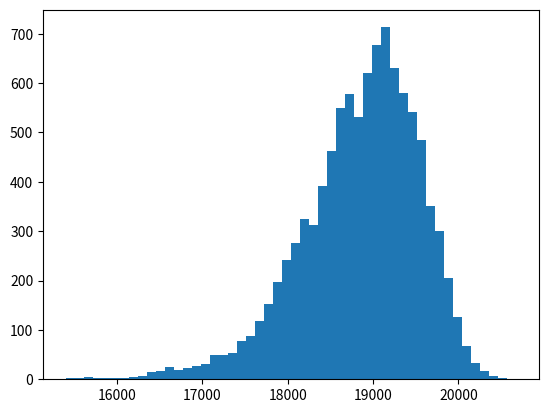

The matplotlib source for this figure: (Note: this script raises an exception after producing the figure.)
''' Tool for determining mean time to activation given a set of parameters.

Imagines activation as a filling capacitor/bucket. Activation occurs at a time step when some normally distributed
random variable returns a result greater than the level of the bucket. If the bucket fills by a known amount with each
time step, this calculates how many timesteps are needed to trigger a bucket on average.

This is valid partially as a function of time and the number of checks (because the probability of occurance of a
random variable below any value goes up with the number of checks. Thus, it is important that the random variable is
only regenerated every millisecond for this to be true.
'''

import numpy as np
import matplotlib.mlab as mlab
import matplotlib.pyplot as plt

MEAN = 25000
STD = 2000
N_REPS = 10000

def main(args):

    t = np.arange(args.plot_time)

    # accumulates at 1/time
    acc = np.arange(args.plot_time)

    tipping = []

    for i in range(args.reps):
        randdist = np.random.normal(args.time, args.std, size=(args.plot_time))
        gt = np.where(acc > randdist)[0][0]

        tipping.append(gt)

    # the histogram of the data
    n, bins, patches = plt.hist(tipping, 50, normed=1, facecolor='green', alpha=0.75)

    # add a 'best fit' line
    y_o = mlab.normpdf( t, args.time, args.std)
    l = plt.plot(t, y_o, 'b--', linewidth=1)
    y = mlab.normpdf( t, np.mean(tipping), np.std(tipping))
    l = plt.plot(t, y, 'r--', linewidth=1)

    print('On average, the system is triggered every %d timesteps.' %np.mean(tipping))

    plt.xlabel('Time (ms)')
    plt.ylabel('Proportion')
    plt.title(r'Time to Activation $(n=%d)\ \mu=%d,\ \sigma=%d$' %(args.reps, args.time, args.std))
    plt.axis([0, args.plot_time, 0, np.max(n)*1.5])
    plt.grid(True)

    plt.show()

if __name__ == '__main__':
    import argparse
    parser = argparse.ArgumentParser()
    parser.add_argument('--time', type=int, default=MEAN, help='Time in milliseconds as a mean for the normal distribution.')
    parser.add_argument('--std', type=int, default=STD, help='Standard deviation for normal distribution.')
    parser.add_argument('-n', '--reps', type=int, default=N_REPS, help='Number of repetitions of the experiment.')
    parser.add_argument('--plot-time', type=int, default=-1, help='Length of the plot.')
    args = parser.parse_args()

    if args.plot_time == -1:
        args.plot_time = args.time*2

    print( args )

    main(args)
